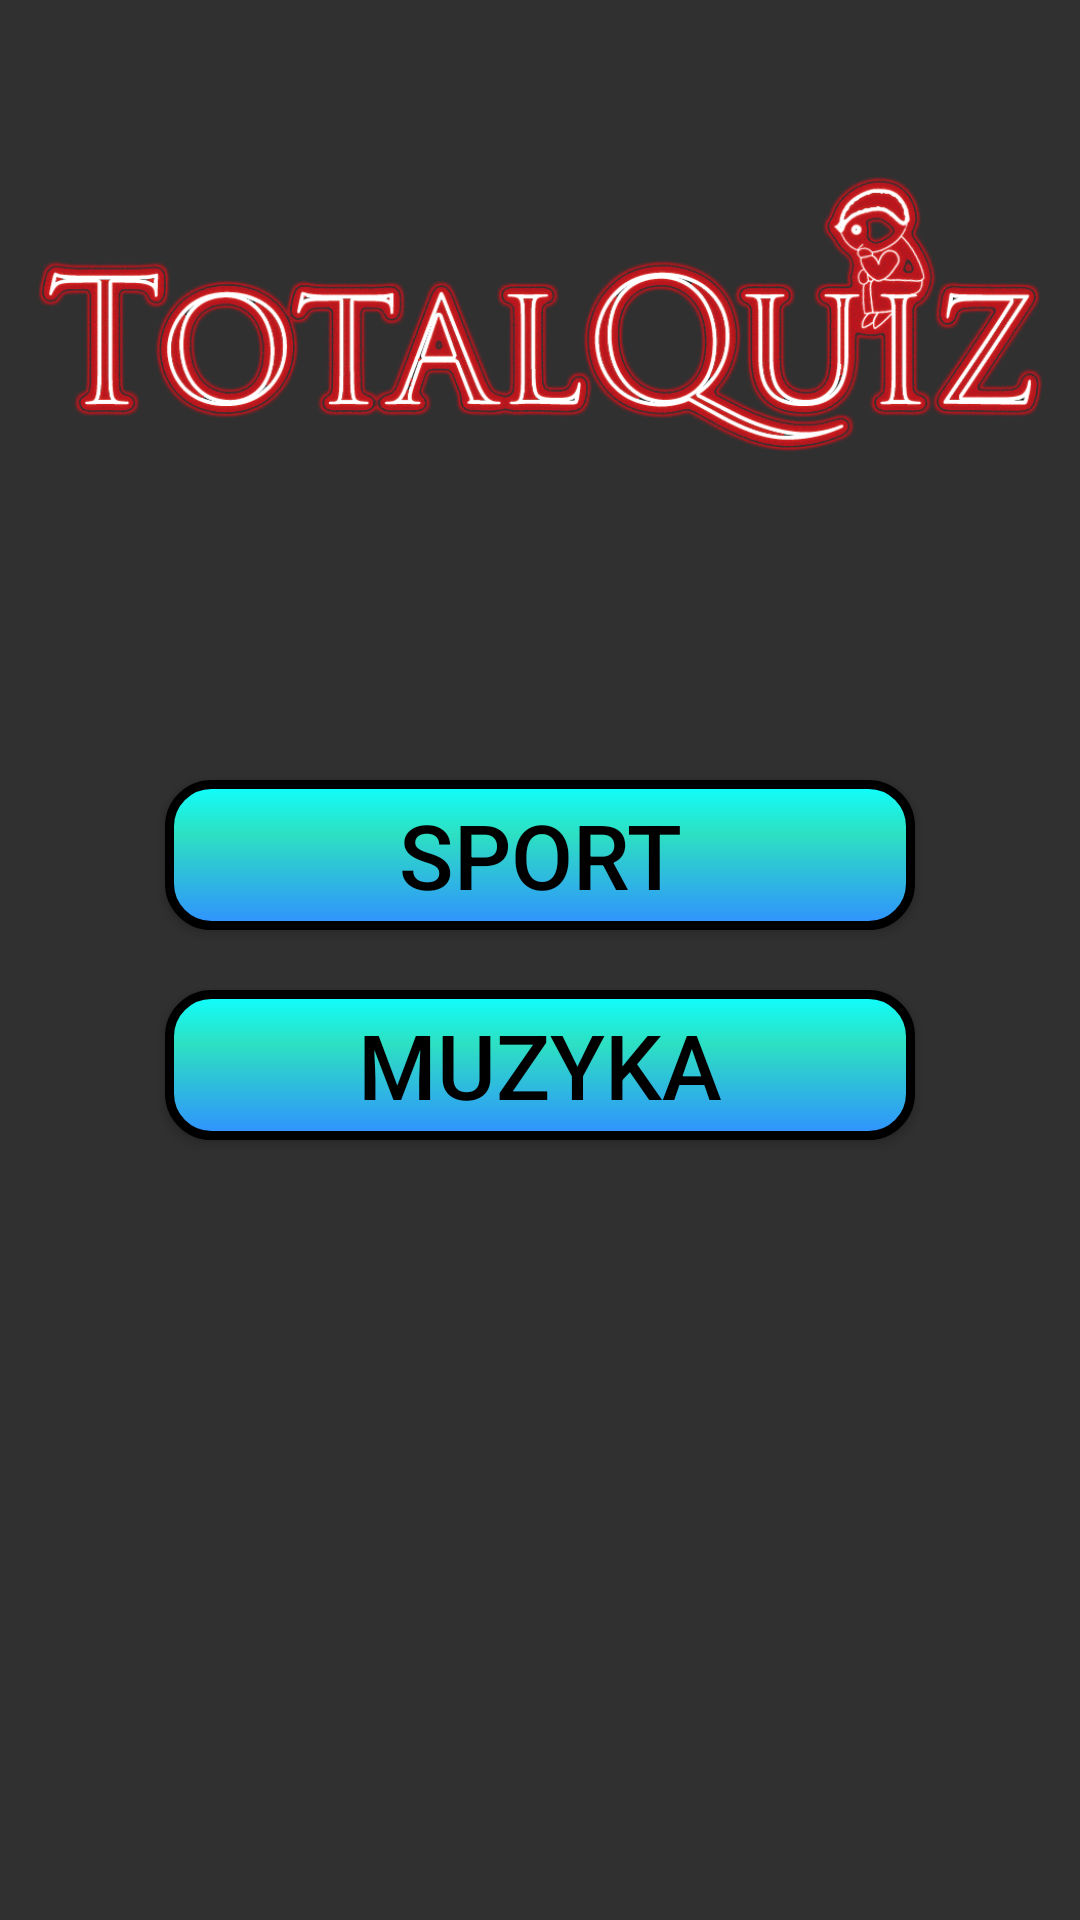

Layout XML and referenced resources for this Android screen:
<!-- AndroidManifest.xml: application theme AppTheme -->
<!-- res/layout/activity_category.xml -->
<?xml version="1.0" encoding="utf-8"?>
<RelativeLayout xmlns:android="http://schemas.android.com/apk/res/android"
    xmlns:app="http://schemas.android.com/apk/res-auto"
    xmlns:tools="http://schemas.android.com/tools"
    android:layout_width="match_parent"
    android:layout_height="match_parent"
    tools:context=".CategoryActivity"
    android:background="@drawable/background">

    <ImageView
        android:id="@+id/imageViewLogo"
        android:layout_width="match_parent"
        android:layout_height="203dp"
        android:contentDescription="@string/logo"
        app:srcCompat="@drawable/logo"
        android:layout_marginTop="20dp"/>

    <Button
        android:id="@+id/buttonStart"
        android:layout_width="wrap_content"
        android:layout_height="wrap_content"
        android:background="@drawable/main_activity_buttons"
        android:text="@string/buttonSport"
        android:textSize="30sp"
        android:layout_marginTop="260dp"
        android:layout_centerHorizontal="true"
        android:textColor="#000000"
        android:onClick="buttonSportOnClick"
        />
    <Button
        android:id="@+id/buttonWyloguj"
        android:layout_width="wrap_content"
        android:layout_height="wrap_content"
        android:background="@drawable/main_activity_buttons"
        android:text="@string/buttonMuzyka"
        android:textSize="30sp"
        android:layout_marginTop="20dp"
        android:layout_centerHorizontal="true"
        android:textColor="#000000"
        android:layout_below="@+id/buttonStart"
        android:onClick="buttonMuzykaOnClick"
        />

</RelativeLayout>
<!-- resources referenced by this layout -->
<resources>
  <!-- drawable logo: png bitmap (drawable, 442018 bytes) -->
  <!-- drawable main_activity_buttons (drawable) -->
  <?xml version="1.0" encoding="utf-8"?>
  <shape xmlns:android="http://schemas.android.com/apk/res/android" android:shape="rectangle" >
      <corners
          android:radius="14dp"
          />
      <gradient
          android:angle="270"
          android:centerX="35%"
          android:centerColor="#2DE0C2"
          android:startColor="#0FFFFF"
          android:endColor="#3091FF"
          android:type="linear"
          />
      <padding
          android:left="0dp"
          android:top="0dp"
          android:right="0dp"
          android:bottom="0dp"
          />
      <size
          android:width="250dp"
          android:height="50dp"
          />
      <stroke
          android:width="3dp"
          android:color="#000000"
          />
  </shape>
  <string name="buttonMuzyka">Muzyka</string>
  <string name="buttonSport">Sport</string>
  <string name="logo">logo</string>
  <style name="AppTheme" parent="Theme.AppCompat.NoActionBar">
          
          <item name="colorPrimary">@color/colorPrimary</item>
          <item name="colorPrimaryDark">@color/colorPrimaryDark</item>
          <item name="colorAccent">@color/colorAccent</item>
          <item name="android:windowActionBar">false</item>
          <item name="android:windowFullscreen">true</item>
      </style>
  <color name="colorPrimary">#008577</color>
  <color name="colorPrimaryDark">#00574B</color>
  <color name="colorAccent">#D81B60</color>
</resources>
